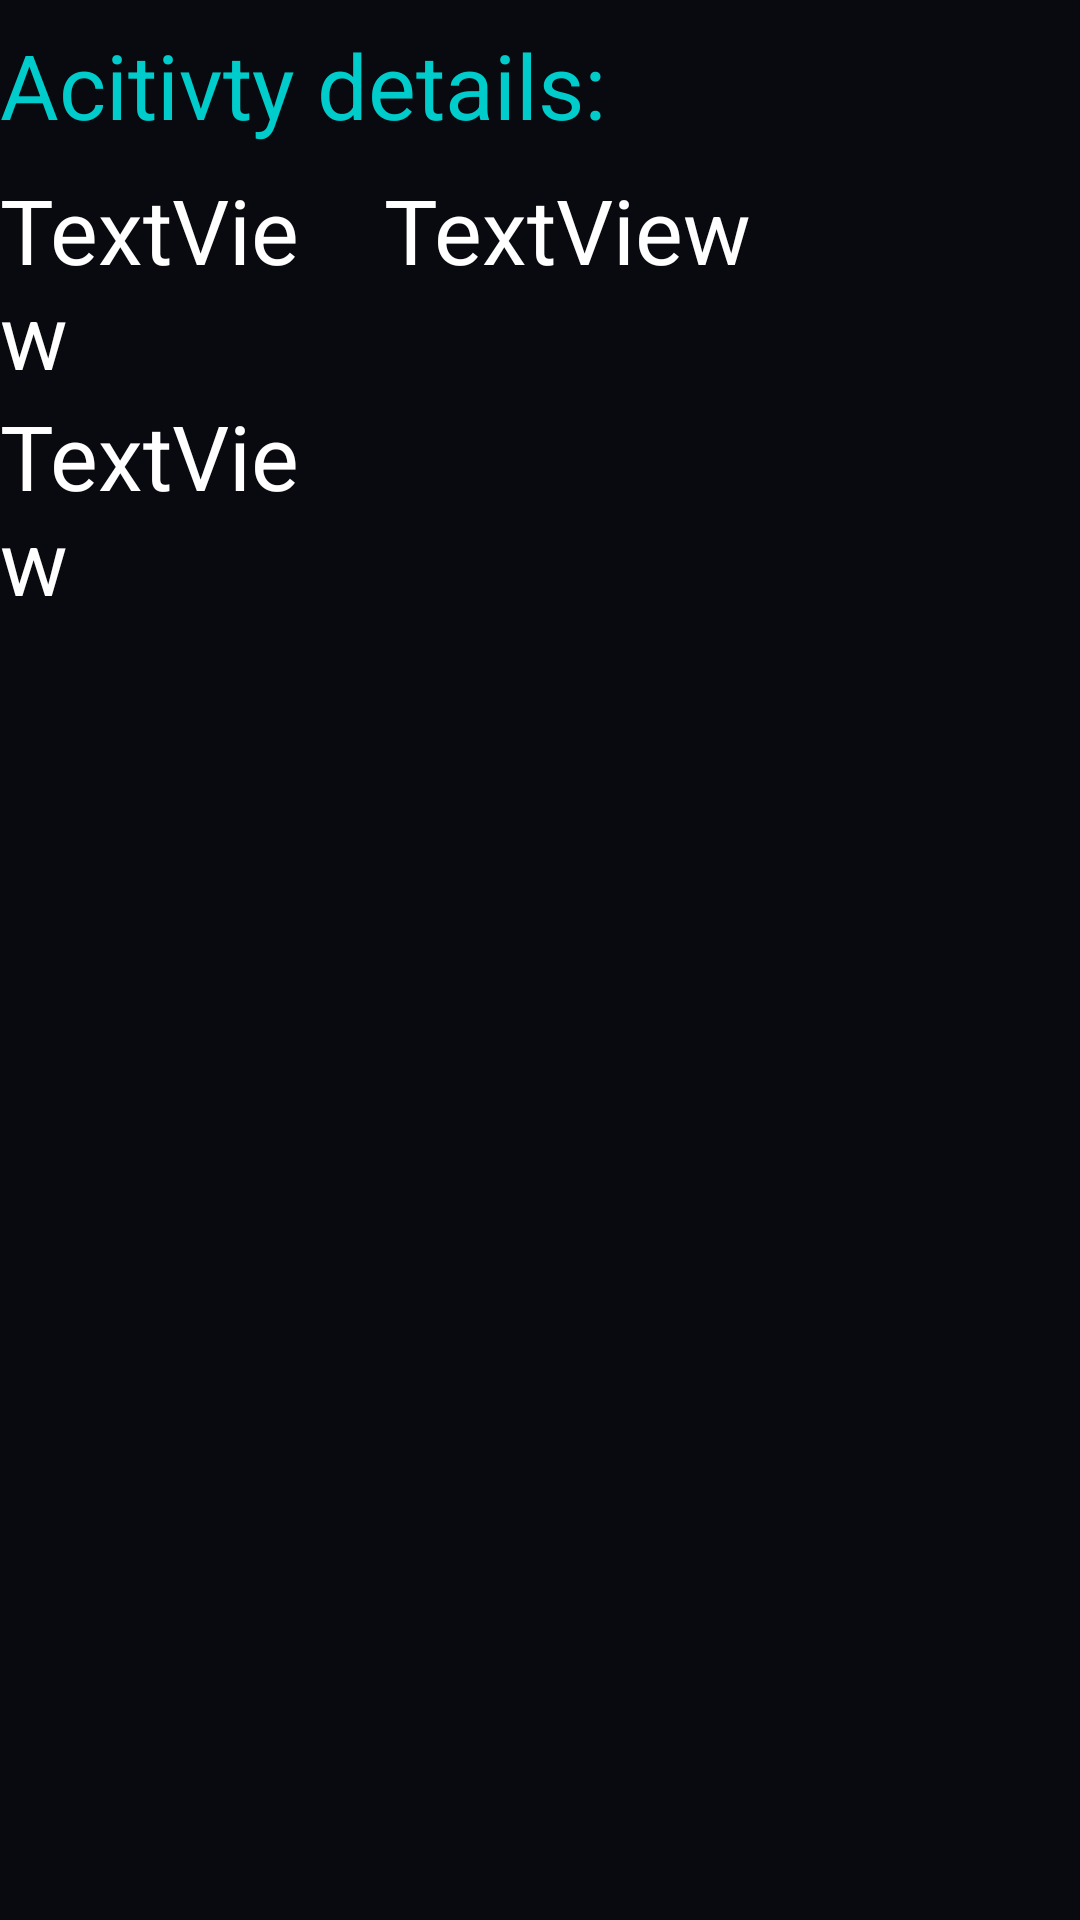

The Android layout XML behind this screen, and the referenced resources:
<!-- AndroidManifest.xml: application theme Theme.RaihenV2 -->
<!-- res/layout/schedulelayout.xml -->
<?xml version="1.0" encoding="utf-8"?>
<androidx.constraintlayout.widget.ConstraintLayout xmlns:android="http://schemas.android.com/apk/res/android"
    xmlns:app="http://schemas.android.com/apk/res-auto"
    xmlns:tools="http://schemas.android.com/tools"
    android:layout_width="match_parent"
    android:layout_height="match_parent"
    android:background="@color/dark_custom">

    <androidx.constraintlayout.widget.Guideline
        android:id="@+id/guideline4"
        android:layout_width="wrap_content"
        android:layout_height="wrap_content"
        android:orientation="vertical"
        android:visibility="invisible"
        app:layout_constraintGuide_begin="120dp" />

    <TextView
        android:id="@+id/editStartTime"
        android:layout_width="0dp"
        android:layout_height="wrap_content"
        android:layout_marginTop="8dp"
        android:text="TextView"
        android:textColor="@color/white"
        android:textColorHint="@color/white"
        android:textSize="30sp"
        app:layout_constraintEnd_toStartOf="@+id/guideline4"
        app:layout_constraintHorizontal_bias="0.0"
        app:layout_constraintStart_toStartOf="parent"
        app:layout_constraintTop_toBottomOf="@+id/editTextName" />

    <TextView
        android:id="@+id/editTextDesc"
        android:layout_width="0dp"
        android:layout_height="wrap_content"
        android:layout_marginStart="8dp"
        android:layout_marginTop="8dp"
        android:layout_marginEnd="8dp"
        android:text="TextView"
        android:textColor="@color/white"
        android:textColorHint="@color/white"
        android:textSize="30sp"
        app:layout_constraintEnd_toEndOf="parent"
        app:layout_constraintStart_toStartOf="@+id/guideline4"
        app:layout_constraintTop_toBottomOf="@+id/editTextName" />

    <TextView
        android:id="@+id/editEndTime"
        android:layout_width="0dp"
        android:layout_height="wrap_content"
        android:text="TextView"
        android:textColor="@color/white"
        android:textColorHint="@color/white"
        android:textSize="30sp"
        app:layout_constraintEnd_toStartOf="@+id/guideline4"
        app:layout_constraintStart_toStartOf="parent"
        app:layout_constraintTop_toBottomOf="@+id/editStartTime" />

    <View
        android:id="@+id/divider2"
        android:layout_width="match_parent"
        android:layout_height="1dp"
        android:background="?android:attr/listDivider"
        app:layout_constraintTop_toBottomOf="@+id/editTextDesc"
        tools:layout_editor_absoluteX="0dp" />

    <TextView
        android:id="@+id/editTextName"
        android:layout_width="wrap_content"
        android:layout_height="wrap_content"
        android:layout_marginTop="8dp"
        android:text="Acitivty details:"
        android:textColor="@color/cyan_custom"
        android:textSize="30sp"
        app:layout_constraintStart_toStartOf="parent"
        app:layout_constraintTop_toTopOf="parent" />

</androidx.constraintlayout.widget.ConstraintLayout>
<!-- resources referenced by this layout -->
<resources>
  <color name="cyan_custom">#00CCCC</color>
  <color name="dark_custom">#090A0F</color>
  <color name="white">#FFFFFFFF</color>
  <style name="Theme.RaihenV2" parent="Theme.MaterialComponents.DayNight.NoActionBar">
          
          <item name="colorPrimary">@color/cyan</item>
          <item name="colorPrimaryVariant">@color/dark_custom</item>
          <item name="colorOnPrimary">@color/white</item>
          
          <item name="colorSecondary">@color/cyan</item>
          <item name="colorSecondaryVariant">@color/teal_700</item>
          <item name="colorOnSecondary">@color/black</item>
          
          <item name="android:statusBarColor" tools:targetApi="l">#10BABA</item>
          
          <item name="android:listDivider">@color/cyan</item>
          <item name="android:textColorSecondary">@color/cyan</item>
          <item name="drawerArrowStyle">@style/DrawerIcon</item>
  
      </style>
  <color name="cyan">#00CCCC</color>
  <color name="teal_700">#FF018786</color>
  <color name="black">#FF000000</color>
  <style name="DrawerIcon" parent="Widget.AppCompat.DrawerArrowToggle">
          <item name="color">@color/dark_custom</item>
      </style>
</resources>
